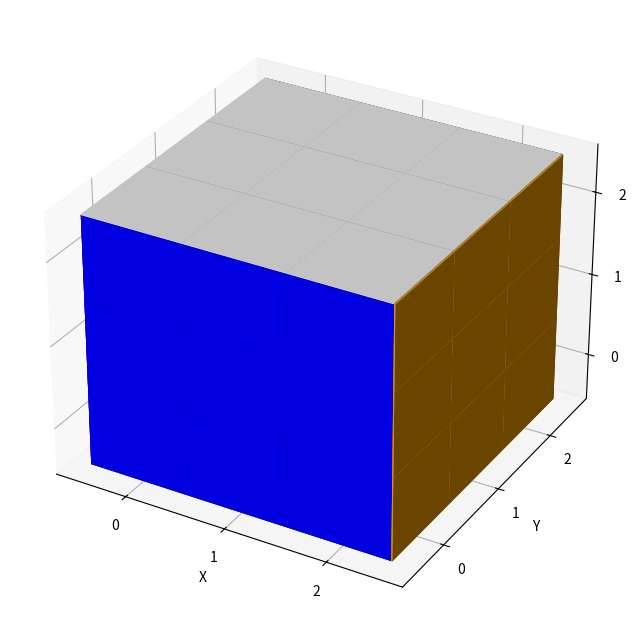

Source code (Python): (Note: this script raises an exception after producing the figure.)
import os
import numpy as np
import matplotlib.pyplot as plt
from mpl_toolkits.mplot3d.art3d import Poly3DCollection
from matplotlib.colors import ListedColormap
colors = ['white', 'red', 'blue', 'orange', 'green', 'yellow']

import numpy as np
import matplotlib.pyplot as plt
from mpl_toolkits.mplot3d.art3d import Poly3DCollection
from matplotlib.colors import ListedColormap

class Cube3x3:
    def __init__(self):

        # note
        # 0 = white
        # 1 = red
        # 2 = blue
        # 3 = orange
        # 4 = green
        # 5 = yellow
        self.colors = ['white', 'red', 'blue', 'orange', 'green', 'yellow']
        self.cmap = ListedColormap(self.colors)
        self.faces = np.array(
            [
                [
                    [0, 0, 0],
                    [0, 0, 0],
                    [0, 0, 0]
                ],
                [
                    [1, 1, 1],
                    [1, 1, 1],
                    [1, 1, 1]
                ],
                [
                    [2, 2, 2],
                    [2, 2, 2],
                    [2, 2, 2]
                ],
                [
                    [3, 3, 3],
                    [3, 3, 3],
                    [3, 3, 3]
                ],
                [
                    [4, 4, 4],
                    [4, 4, 4],
                    [4, 4, 4]
                ],
                [
                    [5, 5, 5],
                    [5, 5, 5],
                    [5, 5, 5]
                ]
            ]
        )

        self.move_mapping = {
            'R': self.R,
            'Ri': self.Ri,
            'L': self.L,
            'Li': self.Li,
            'U': self.U,
            'Ui': self.Ui,
            'D': self.D,
            'Di': self.Di,
            'F': self.F,
            'Fi': self.Fi,
            'B': self.B,
            'Bi': self.Bi,
            'R2': self.R2,
            'L2': self.L2,
            'U2': self.U2,
            'D2': self.D2,
            'F2': self.F2,
            'B2': self.B2,
        }
        
    def move(self, moves_string, print_moves=False, threeD=False,save=False,save_dir=""):
        # Replace special characters and split the input string
        moves_string = moves_string.replace("’", "i")  # Replace special single quote character
        moves_string = moves_string.replace("'", "i")  # Replace special single quote character
        moves_list = moves_string.split()

        # Iterate through the list of move names and convert to method calls
        method_calls = []
        for move in moves_list:
            if move in self.move_mapping:
                method_calls.append(self.move_mapping[move])
            else:
                method_calls.append("Invalid Move: " + move)
        itrr = 0
        # Print the converted method calls
        for method_call in method_calls:
            if print_moves:
                if threeD:
                    self.print_3d()
                else:
                    self.print_cube()
            if save:
                print(os.path.join(save_dir,str(itrr)+".png"))
                if threeD:
                    self.print_3d(save=True,save_name=os.path.join(save_dir,str(itrr)+".png"))
                else:
                    self.print_cube(save=True,save_name=os.path.join(save_dir,str(itrr)+".png"))
            itrr+=1
            method_call()
        if print_moves:
            if threeD:
                self.print_3d()
            else:
                self.print_cube()
        if save:
            print(os.path.join(save_dir,str(itrr)+".png"))
            if threeD:
                self.print_3d(save=True,save_name=os.path.join(save_dir,str(itrr)+".png"))
            else:
                self.print_cube(save=True,save_name=os.path.join(save_dir,str(itrr)+".png"))

    ## Possible Moves

    def U(self):
        self.faces[0] = np.rot90(self.faces[0],-1) # rotating clockwise
        temp = self.faces[4][0].copy()
        self.faces[4][0] = self.faces[1][0]
        self.faces[1][0] = self.faces[2][0]
        self.faces[2][0] = self.faces[3][0]
        self.faces[3][0] = temp
    def Ui(self):
        self.faces[0] = np.rot90(self.faces[0],1) # rotating anti clockwise
        temp = self.faces[4][0].copy()
        self.faces[4][0] = self.faces[3][0]
        self.faces[3][0] = self.faces[2][0]
        self.faces[2][0] = self.faces[1][0]
        self.faces[1][0] = temp
    def U2(self):
        self.U()
        self.U()
    def D(self):
        self.faces[5] = np.rot90(self.faces[5],-1) # rotating clockwise
        temp = self.faces[4][2].copy()
        self.faces[4][2] = self.faces[3][2]
        self.faces[3][2] = self.faces[2][2]
        self.faces[2][2] = self.faces[1][2]
        self.faces[1][2] = temp
    def Di(self):
        self.faces[5] = np.rot90(self.faces[5],1) # rotating anti clockwise
        temp = self.faces[4][2].copy()
        self.faces[4][2] = self.faces[1][2]
        self.faces[1][2] = self.faces[2][2]
        self.faces[2][2] = self.faces[3][2]
        self.faces[3][2] = temp
    def D2(self):
        self.D()
        self.D()
    def R(self):
        self.faces[3] = np.rot90(self.faces[3],-1) # rotating clockwise
        temp = self.faces[0][:,2].copy()
        self.faces[0][:,2] = self.faces[2][:,2]
        self.faces[2][:,2] = self.faces[5][:,2]
        self.faces[5][:,2] = self.faces[4][::-1,0]
        self.faces[4][::-1,0] = temp
    def Ri(self):
        self.faces[3] = np.rot90(self.faces[3],1) # rotating anti clockwise
        temp = self.faces[0][:,2].copy()
        self.faces[0][:,2] = self.faces[4][::-1,0]
        self.faces[4][::-1,0] = self.faces[5][:,2]
        self.faces[5][:,2] = self.faces[2][:,2]
        self.faces[2][:,2] = temp
    def R2(self):
        self.R()
        self.R()
    def L(self):
        self.faces[1] = np.rot90(self.faces[1],-1) # rotating clockwise
        temp = self.faces[0][:,0].copy()
        self.faces[0][:,0] = self.faces[4][::-1,2]
        self.faces[4][::-1,2] = self.faces[5][:,0]
        self.faces[5][:,0] = self.faces[2][:,0]
        self.faces[2][:,0] = temp
    def Li(self):
        self.faces[1] = np.rot90(self.faces[1],+1) # rotating anti clockwise
        temp = self.faces[0][:,0].copy()
        self.faces[0][:,0] = self.faces[2][:,0]
        self.faces[2][:,0] = self.faces[5][:,0]
        self.faces[5][:,0] = self.faces[4][::-1,2]
        self.faces[4][::-1,2] = temp
    def L2(self):
        self.L()
        self.L()
    def F(self):
        self.faces[2] = np.rot90(self.faces[2],-1) # rotating clockwise
        temp = self.faces[0][2].copy()
        self.faces[0][2] = self.faces[1][::-1,2]
        self.faces[1][:,2] = self.faces[5][0]
        # in reverse order swapping columns
        self.faces[5][0] = self.faces[3][::-1,0]
        self.faces[3][:,0] = temp
    def Fi(self):
        self.faces[2] = np.rot90(self.faces[2],1) # rotating anti clockwise
        temp = self.faces[0][2].copy()
        self.faces[0][2] = self.faces[3][:,0]
        self.faces[3][::-1,0] = self.faces[5][0]
        self.faces[5][0] = self.faces[1][:,2]
        self.faces[1][::-1,2] = temp
    def F2(self):
        self.F()
        self.F()
    def B(self):
        self.faces[4] = np.rot90(self.faces[4],-1) # rotating clockwise
        temp = self.faces[0][0].copy()
        self.faces[0][0] = self.faces[3][:,2]
        self.faces[3][::-1,2] = self.faces[5][2]
        self.faces[5][2] = self.faces[1][:,0]
        self.faces[1][::-1,0] = temp
    def Bi(self):
        self.faces[4] = np.rot90(self.faces[4],1) # rotating anti clockwise
        temp = self.faces[0][0].copy()
        self.faces[0][0] = self.faces[1][::-1,0]
        self.faces[1][:,0] = self.faces[5][2]
        self.faces[5][2] = self.faces[3][::-1,2]
        self.faces[3][:,2] = temp
    def B2(self):
        self.B()
        self.B()


    def print_cube(self,save=False,save_name=""):
        fig, axs = plt.subplots(2, 3, figsize=(8, 6))

        # Plot each 2D slice with the specified colors
        for i, ax in enumerate(axs.flat):
            for j in range(1, 3):
                ax.axhline(j - 0.5, color='black', linewidth=1)
                ax.axvline(j - 0.5, color='black', linewidth=1) 
            ax.imshow(self.faces[i], cmap=self.cmap, vmin=0, vmax=5)
            ax.set_title(f'{self.colors[i]} face')
            ax.axis('off')


        # Adjust layout and display the plot
        plt.tight_layout()
        plt.show()
        if(save):
            fig.savefig(save_name)


    def print_3d(self,save=False,save_name=""):
        fig = plt.figure(figsize=(8, 8))
        ax = fig.add_subplot(111, projection='3d')

        for f in range(6):
            for i in range(3):
                for j in range(3):
                    color_idx = self.faces[f, i, j]  # Accessing faces in reverse order to match plotting
                    face_color = self.colors[color_idx]
                    # current view is top, front, right
                    # top bar (Working)
                    if f == 0:
                        ax.bar3d(j, 2-i, 3, 1, 1, 0.01, shade=True, color=face_color)
                    # left bar (Working)
                    elif f == 1:
                        ax.bar3d(0, 2-j, 2-i, 0.01, 1, 1, shade=True, color=face_color)
                    # front bar (Working)
                    elif f == 2:
                        ax.bar3d(j, 0, 2-i, 1, 0.01, 1, shade=True, color=face_color)
                    # right bar (Working)
                    elif f == 3:
                        ax.bar3d(3, j, 2-i, 0.01, 1, 1, shade=True, color=face_color)
                    # back bar (Working)
                    elif f == 4:
                        ax.bar3d(2-j, 3, 2-i, 1, 0.01, 1, shade=True, color=face_color)
                    # bottom bar (Working)
                    elif f == 5:
                        ax.bar3d(j, i, 0, 1, 1, 0.01, shade=True, color=face_color)

        ax.set_xlabel('X')
        ax.set_ylabel('Y')
        ax.set_zlabel('Z')
        ax.set_xticks([0.5, 1.5, 2.5])
        ax.set_yticks([0.5, 1.5, 2.5])
        ax.set_zticks([0.5, 1.5, 2.5])
        ax.set_xticklabels(['0', '1', '2'])
        ax.set_yticklabels(['0', '1', '2'])
        ax.set_zticklabels(['0', '1', '2'])

        plt.show()
        if(save):
            fig.savefig(save_name)


cube = Cube3x3()
moves = ""
cube.move(moves,print_moves=False,threeD=True,save=True,save_dir="moves")